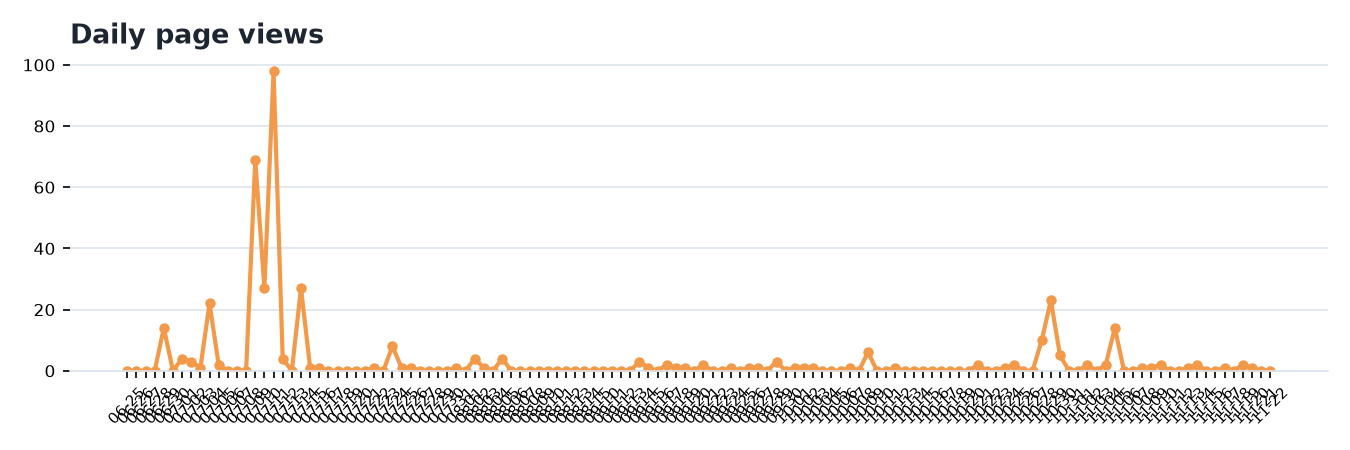

Values plotted in this chart, from the file beside it:
date, count, uniques
2026-06-25, 0, 0
2026-06-26, 0, 0
2026-06-27, 0, 0
2026-06-28, 0, 0
2026-06-29, 14, 1
2026-06-30, 0, 0
2026-07-01, 4, 3
2026-07-02, 3, 3
2026-07-03, 1, 1
2026-07-04, 22, 1
2026-07-05, 2, 2
2026-07-06, 0, 0
2026-07-07, 0, 0
2026-07-08, 0, 0
2026-07-09, 69, 3
2026-07-10, 27, 1
2026-07-11, 98, 2
2026-07-12, 4, 1
2026-07-13, 0, 0
2026-07-14, 27, 3
2026-07-15, 1, 1
2026-07-16, 1, 1
2026-07-17, 0, 0
2026-07-18, 0, 0
2026-07-19, 0, 0
2026-07-20, 0, 0
2026-07-21, 0, 0
2026-07-22, 1, 1
2026-07-23, 0, 0
2026-07-24, 8, 1
2026-07-25, 1, 1
2026-07-26, 1, 1
2026-07-27, 0, 0
2026-07-28, 0, 0
2026-07-29, 0, 0
2026-07-30, 0, 0
2026-07-31, 1, 1
2026-08-01, 0, 0
2026-08-02, 4, 3
2026-08-03, 1, 1
2026-08-04, 0, 0
2026-08-05, 4, 1
2026-08-06, 0, 0
2026-08-07, 0, 0
2026-08-08, 0, 0
2026-08-09, 0, 0
2026-08-10, 0, 0
2026-08-11, 0, 0
2026-08-12, 0, 0
2026-08-13, 0, 0
2026-08-14, 0, 0
2026-08-15, 0, 0
2026-09-10, 0, 0
2026-09-11, 0, 0
2026-09-12, 0, 0
2026-09-13, 0, 0
2026-09-14, 3, 3
2026-09-15, 1, 1
2026-09-16, 0, 0
2026-09-17, 2, 2
... 66 more rows
